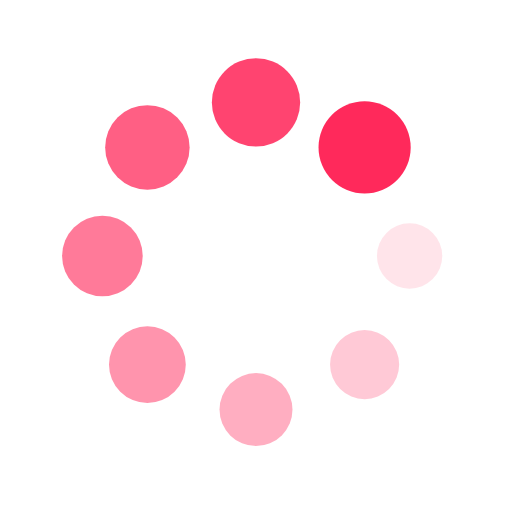
t = 0.00 s
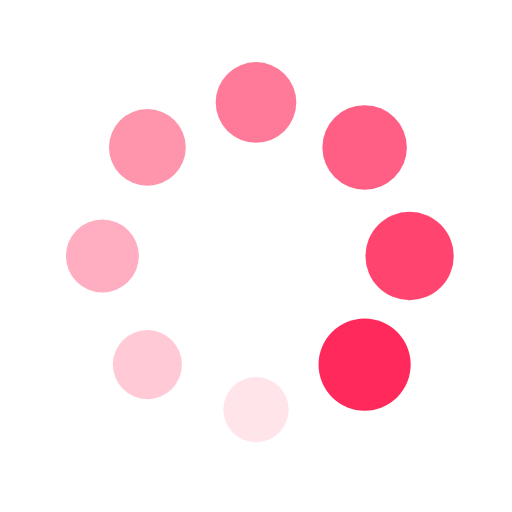
t = 0.25 s
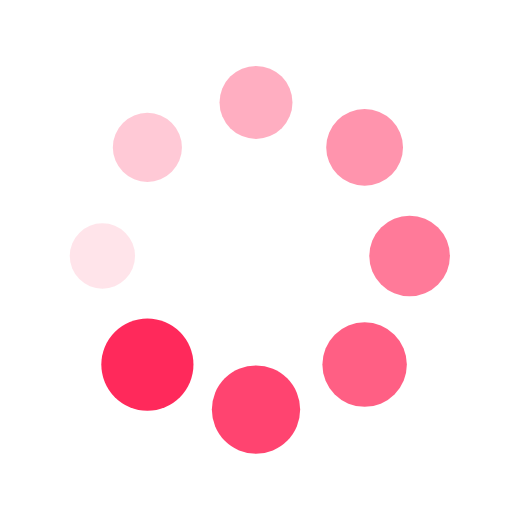
t = 0.50 s
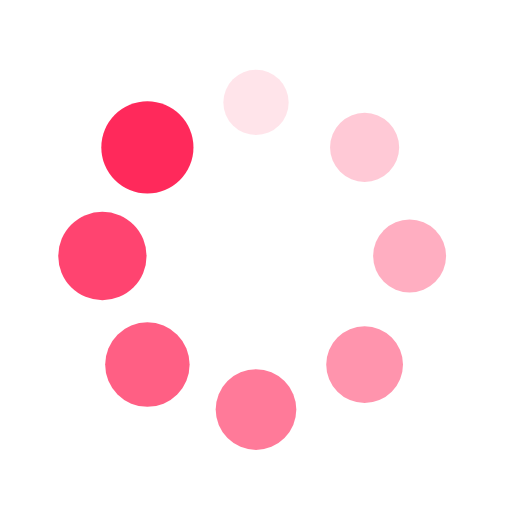
t = 0.75 s

The animated SVG that drew these frames (rendered in a browser with its animation timeline set to each time). Animation: 16 SMIL elements (animate=8,animateTransform=8); one cycle of 1.00 s, repeats indefinitely.

<?xml version="1.0" encoding="utf-8"?>
<svg xmlns="http://www.w3.org/2000/svg" xmlns:xlink="http://www.w3.org/1999/xlink" style="margin: auto; background: rgba(255, 255, 255, 0); display: block; shape-rendering: auto;" width="200px" height="200px" viewBox="0 0 100 100" preserveAspectRatio="xMidYMid">
<g transform="translate(80,50)">
<g transform="rotate(0)">
<circle cx="0" cy="0" r="6" fill="#ff295b" fill-opacity="1">
  <animateTransform attributeName="transform" type="scale" begin="-0.875s" values="1.5 1.5;1 1" keyTimes="0;1" dur="1s" repeatCount="indefinite"></animateTransform>
  <animate attributeName="fill-opacity" keyTimes="0;1" dur="1s" repeatCount="indefinite" values="1;0" begin="-0.875s"></animate>
</circle>
</g>
</g><g transform="translate(71.21320343559643,71.21320343559643)">
<g transform="rotate(45)">
<circle cx="0" cy="0" r="6" fill="#ff295b" fill-opacity="0.875">
  <animateTransform attributeName="transform" type="scale" begin="-0.75s" values="1.5 1.5;1 1" keyTimes="0;1" dur="1s" repeatCount="indefinite"></animateTransform>
  <animate attributeName="fill-opacity" keyTimes="0;1" dur="1s" repeatCount="indefinite" values="1;0" begin="-0.75s"></animate>
</circle>
</g>
</g><g transform="translate(50,80)">
<g transform="rotate(90)">
<circle cx="0" cy="0" r="6" fill="#ff295b" fill-opacity="0.75">
  <animateTransform attributeName="transform" type="scale" begin="-0.625s" values="1.5 1.5;1 1" keyTimes="0;1" dur="1s" repeatCount="indefinite"></animateTransform>
  <animate attributeName="fill-opacity" keyTimes="0;1" dur="1s" repeatCount="indefinite" values="1;0" begin="-0.625s"></animate>
</circle>
</g>
</g><g transform="translate(28.786796564403577,71.21320343559643)">
<g transform="rotate(135)">
<circle cx="0" cy="0" r="6" fill="#ff295b" fill-opacity="0.625">
  <animateTransform attributeName="transform" type="scale" begin="-0.5s" values="1.5 1.5;1 1" keyTimes="0;1" dur="1s" repeatCount="indefinite"></animateTransform>
  <animate attributeName="fill-opacity" keyTimes="0;1" dur="1s" repeatCount="indefinite" values="1;0" begin="-0.5s"></animate>
</circle>
</g>
</g><g transform="translate(20,50.00000000000001)">
<g transform="rotate(180)">
<circle cx="0" cy="0" r="6" fill="#ff295b" fill-opacity="0.5">
  <animateTransform attributeName="transform" type="scale" begin="-0.375s" values="1.5 1.5;1 1" keyTimes="0;1" dur="1s" repeatCount="indefinite"></animateTransform>
  <animate attributeName="fill-opacity" keyTimes="0;1" dur="1s" repeatCount="indefinite" values="1;0" begin="-0.375s"></animate>
</circle>
</g>
</g><g transform="translate(28.78679656440357,28.786796564403577)">
<g transform="rotate(225)">
<circle cx="0" cy="0" r="6" fill="#ff295b" fill-opacity="0.375">
  <animateTransform attributeName="transform" type="scale" begin="-0.25s" values="1.5 1.5;1 1" keyTimes="0;1" dur="1s" repeatCount="indefinite"></animateTransform>
  <animate attributeName="fill-opacity" keyTimes="0;1" dur="1s" repeatCount="indefinite" values="1;0" begin="-0.25s"></animate>
</circle>
</g>
</g><g transform="translate(49.99999999999999,20)">
<g transform="rotate(270)">
<circle cx="0" cy="0" r="6" fill="#ff295b" fill-opacity="0.25">
  <animateTransform attributeName="transform" type="scale" begin="-0.125s" values="1.5 1.5;1 1" keyTimes="0;1" dur="1s" repeatCount="indefinite"></animateTransform>
  <animate attributeName="fill-opacity" keyTimes="0;1" dur="1s" repeatCount="indefinite" values="1;0" begin="-0.125s"></animate>
</circle>
</g>
</g><g transform="translate(71.21320343559643,28.78679656440357)">
<g transform="rotate(315)">
<circle cx="0" cy="0" r="6" fill="#ff295b" fill-opacity="0.125">
  <animateTransform attributeName="transform" type="scale" begin="0s" values="1.5 1.5;1 1" keyTimes="0;1" dur="1s" repeatCount="indefinite"></animateTransform>
  <animate attributeName="fill-opacity" keyTimes="0;1" dur="1s" repeatCount="indefinite" values="1;0" begin="0s"></animate>
</circle>
</g>
</g>
<!-- [ldio] generated by https://loading.io/ --></svg>